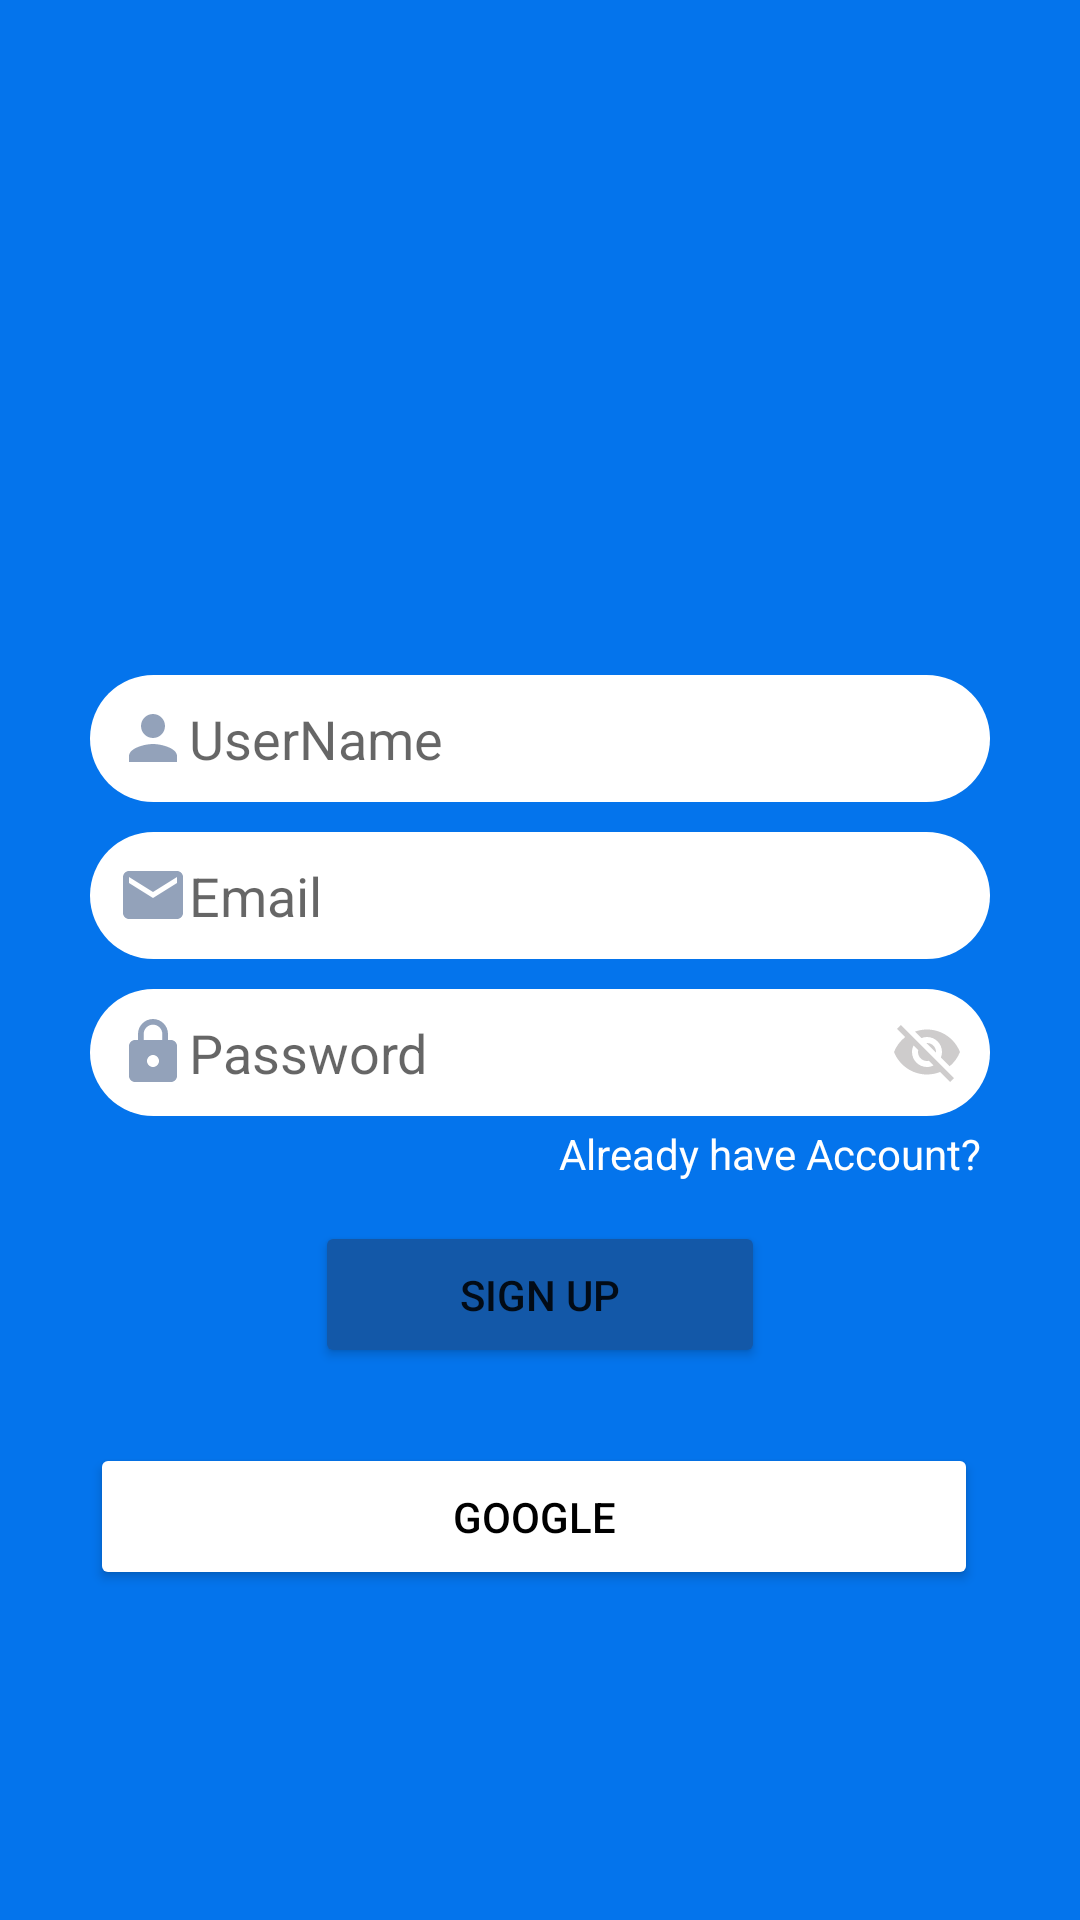

Layout XML and referenced resources for this Android screen:
<!-- AndroidManifest.xml: application theme Theme.WeChat -->
<!-- res/layout/activity_sign_up.xml -->
<?xml version="1.0" encoding="utf-8"?>
<LinearLayout xmlns:android="http://schemas.android.com/apk/res/android"
    xmlns:app="http://schemas.android.com/apk/res-auto"
    xmlns:tools="http://schemas.android.com/tools"
    android:layout_width="match_parent"
    android:layout_height="match_parent"
    android:background="@color/colorPrimary"
    android:gravity="center"
    android:orientation="vertical"
    tools:context=".SignUpActivity">

    <LinearLayout
        android:layout_width="match_parent"
        android:layout_height="wrap_content"
        android:layout_marginLeft="30dp"
        android:layout_marginRight="30dp"
        android:gravity="center_horizontal"
        android:orientation="vertical">

        <ImageView
            android:id="@+id/imageView"
            android:layout_width="100dp"
            android:layout_height="100dp"
            app:srcCompat="@drawable/appicon" />

        <EditText
            android:id="@+id/etUserName"
            android:layout_width="match_parent"
            android:layout_height="wrap_content"
            android:layout_marginTop="15dp"
            android:layout_marginBottom="10dp"
            android:background="@drawable/roundededittext"
            android:ems="10"
            android:hint="UserName"
            android:drawableLeft="@drawable/person"
            android:inputType="textPersonName"
            android:padding="9dp" />

        <EditText
            android:id="@+id/etEmail"
            android:layout_width="match_parent"
            android:layout_height="wrap_content"
            android:layout_marginBottom="10dp"
            android:background="@drawable/roundededittext"
            android:ems="10"
            android:hint="Email"
            android:drawableLeft="@drawable/email"
            android:inputType="textEmailAddress"
            android:padding="9dp" />

        <EditText
            android:id="@+id/etPassword"
            android:layout_width="match_parent"
            android:layout_height="wrap_content"
            android:ems="10"
            android:hint="Password"
            android:drawableLeft="@drawable/ic_baseline_lock_24"
            android:background="@drawable/roundededittext"
            android:drawableRight="@drawable/ic_baseline_visibility_off_24"
            android:inputType="textPassword"
            android:paddingRight="10dp"
            android:longClickable="false"
            android:padding="9dp" />



        <TextView
            android:id="@+id/tvAlreadyAccount"
            android:layout_width="wrap_content"
            android:layout_height="wrap_content"
            android:layout_gravity="right"
            android:gravity="right"
            android:padding="3dp"
            android:textColor="@color/white"
            android:text="Already have Account?" />

        <Button
            android:id="@+id/btn_signUp"
            android:layout_width="150dp"
            android:layout_height="wrap_content"
            android:layout_marginTop="10dp"
            android:padding="15dp"
            android:text="SIGN UP"
            android:backgroundTint="#1358a8"
            app:cornerRadius="10dp" />

        <LinearLayout
            android:layout_width="match_parent"
            android:layout_height="match_parent"
            android:layout_marginTop="25dp"
            android:orientation="horizontal">

            <Button
                android:id="@+id/btngoogle"
                android:layout_width="wrap_content"
                android:layout_height="wrap_content"
                android:layout_marginRight="4dp"
                android:layout_weight="1"
                android:backgroundTint="@color/white"
                android:drawableLeft="@drawable/ic_icons8_google"
                android:padding="15dp"
                android:text="GOOGLE"
                android:textColor="@color/black"
                app:cornerRadius="100dp" />

           
        </LinearLayout>


    </LinearLayout>
</LinearLayout>
<!-- resources referenced by this layout -->
<resources>
  <color name="black">#FF000000</color>
  <color name="colorPrimary">#0474EC</color>
  <color name="white">#FFFFFFFF</color>
  <color name="yellow">#FFC107</color>
  <!-- drawable email (drawable) -->
  <vector android:height="24dp" android:tint="#93a2ba"
      android:viewportHeight="24" android:viewportWidth="24"
      android:width="24dp" xmlns:android="http://schemas.android.com/apk/res/android">
      <path android:fillColor="@android:color/white" android:pathData="M20,4L4,4c-1.1,0 -1.99,0.9 -1.99,2L2,18c0,1.1 0.9,2 2,2h16c1.1,0 2,-0.9 2,-2L22,6c0,-1.1 -0.9,-2 -2,-2zM20,8l-8,5 -8,-5L4,6l8,5 8,-5v2z"/>
  </vector>
  <!-- drawable ic_baseline_local_phone_24 (drawable) -->
  <vector android:height="24dp" android:tint="#110101"
      android:viewportHeight="24" android:viewportWidth="24"
      android:width="24dp" xmlns:android="http://schemas.android.com/apk/res/android">
      <path android:fillColor="@android:color/white" android:pathData="M6.62,10.79c1.44,2.83 3.76,5.14 6.59,6.59l2.2,-2.2c0.27,-0.27 0.67,-0.36 1.02,-0.24 1.12,0.37 2.33,0.57 3.57,0.57 0.55,0 1,0.45 1,1V20c0,0.55 -0.45,1 -1,1 -9.39,0 -17,-7.61 -17,-17 0,-0.55 0.45,-1 1,-1h3.5c0.55,0 1,0.45 1,1 0,1.25 0.2,2.45 0.57,3.57 0.11,0.35 0.03,0.74 -0.25,1.02l-2.2,2.2z"/>
  </vector>
  <!-- drawable ic_baseline_lock_24 (drawable) -->
  <vector xmlns:android="http://schemas.android.com/apk/res/android"
      android:width="24dp"
      android:height="24dp"
      android:viewportWidth="24"
      android:viewportHeight="24"
      android:tint="#93a2ba">
    <path
        android:fillColor="@android:color/white"
        android:pathData="M18,8h-1L17,6c0,-2.76 -2.24,-5 -5,-5S7,3.24 7,6v2L6,8c-1.1,0 -2,0.9 -2,2v10c0,1.1 0.9,2 2,2h12c1.1,0 2,-0.9 2,-2L20,10c0,-1.1 -0.9,-2 -2,-2zM12,17c-1.1,0 -2,-0.9 -2,-2s0.9,-2 2,-2 2,0.9 2,2 -0.9,2 -2,2zM15.1,8L8.9,8L8.9,6c0,-1.71 1.39,-3.1 3.1,-3.1 1.71,0 3.1,1.39 3.1,3.1v2z"/>
  </vector>
  <!-- drawable person (drawable) -->
  <vector android:height="24dp" android:tint="#93a2ba"
      android:viewportHeight="24" android:viewportWidth="24"
      android:width="24dp" xmlns:android="http://schemas.android.com/apk/res/android">
      <path android:fillColor="@android:color/white" android:pathData="M12,12c2.21,0 4,-1.79 4,-4s-1.79,-4 -4,-4 -4,1.79 -4,4 1.79,4 4,4zM12,14c-2.67,0 -8,1.34 -8,4v2h16v-2c0,-2.66 -5.33,-4 -8,-4z"/>
  </vector>
  <!-- drawable roundededittext (drawable) -->
  <?xml version="1.0" encoding="utf-8"?>
  <shape xmlns:android="http://schemas.android.com/apk/res/android"
      android:shape="rectangle"
      android:background="@color/white"
      android:padding="10dp">
  
      <solid android:color="#FFFFFF" />
      <corners
          android:bottomRightRadius="100dp"
          android:bottomLeftRadius="100dp"
          android:topLeftRadius="100dp"
          android:topRightRadius="100dp" />
  </shape>
  <style name="Theme.WeChat" parent="Theme.MaterialComponents.DayNight.DarkActionBar">
          
          <item name="colorPrimary">@color/colorPrimary</item>
          <item name="colorPrimaryVariant">@color/colorPrimaryDark</item>
          <item name="colorOnPrimary">@color/white</item>
          
          <item name="colorSecondary">@color/teal_200</item>
          <item name="colorSecondaryVariant">@color/teal_700</item>
          <item name="colorOnSecondary">@color/black</item>
          
          <item name="android:statusBarColor" tools:targetApi="l">?attr/colorPrimaryVariant</item>
          
      </style>
  <color name="colorPrimaryDark">#0474EC</color>
  <color name="teal_200">#FF03DAC5</color>
  <color name="teal_700">#FF018786</color>
</resources>
